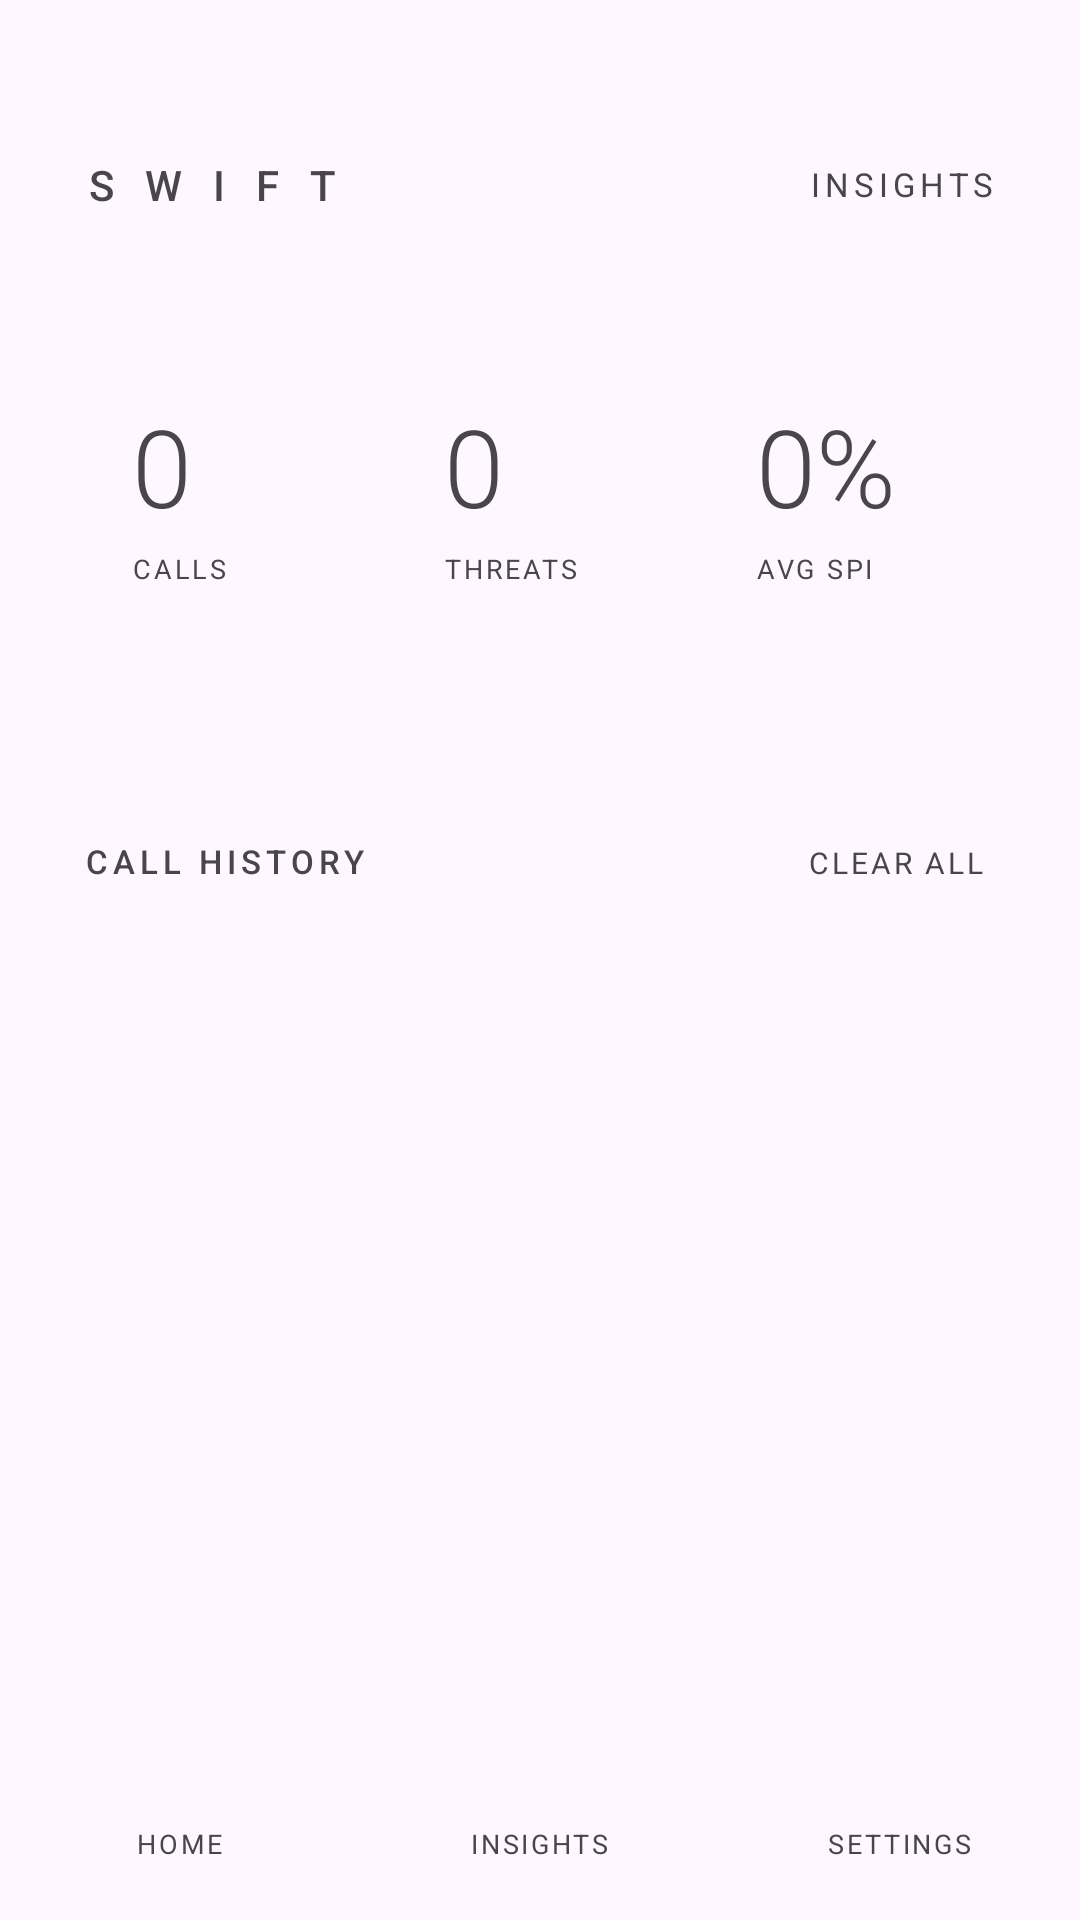

Write the Android layout XML for this screen, with the resource values it uses.
<!-- AndroidManifest.xml: application theme Theme.SWIFTGuard -->
<!-- res/layout/activity_insights.xml -->
<?xml version="1.0" encoding="utf-8"?>
<FrameLayout
    xmlns:android="http://schemas.android.com/apk/res/android"
    android:id="@+id/insightsRoot"
    android:layout_width="match_parent"
    android:layout_height="match_parent">

    <ScrollView
        android:layout_width="match_parent"
        android:layout_height="match_parent"
        android:layout_marginBottom="64dp">

        <LinearLayout
            android:layout_width="match_parent"
            android:layout_height="wrap_content"
            android:orientation="vertical"
            android:paddingStart="28dp"
            android:paddingEnd="28dp"
            android:paddingTop="52dp"
            android:paddingBottom="24dp">

            
            <LinearLayout
                android:layout_width="match_parent"
                android:layout_height="wrap_content"
                android:orientation="horizontal"
                android:gravity="center_vertical"
                android:layout_marginBottom="40dp">

                <TextView
                    android:layout_width="0dp"
                    android:layout_height="wrap_content"
                    android:layout_weight="1"
                    android:id="@+id/tvInsightsBrand"
                    android:text="S W I F T"
                    android:textSize="14sp"
                    android:letterSpacing="0.25"
                    android:fontFamily="sans-serif-medium" />

                <TextView
                    android:layout_width="wrap_content"
                    android:layout_height="wrap_content"
                    android:id="@+id/tvInsightsTitle"
                    android:text="INSIGHTS"
                    android:textSize="11sp"
                    android:letterSpacing="0.15" />
            </LinearLayout>

            
            <LinearLayout
                android:layout_width="match_parent"
                android:layout_height="wrap_content"
                android:orientation="horizontal"
                android:layout_marginBottom="32dp">

                
                <LinearLayout
                    android:id="@+id/cardTotalCalls"
                    android:layout_width="0dp"
                    android:layout_height="wrap_content"
                    android:layout_weight="1"
                    android:orientation="vertical"
                    android:paddingTop="20dp"
                    android:paddingBottom="20dp"
                    android:paddingStart="16dp"
                    android:paddingEnd="16dp"
                    android:layout_marginEnd="8dp">

                    <TextView
                        android:id="@+id/tvTotalCallsNum"
                        android:layout_width="wrap_content"
                        android:layout_height="wrap_content"
                        android:text="0"
                        android:textSize="36sp"
                        android:fontFamily="sans-serif-light" />
                    <TextView
                        android:id="@+id/tvTotalCallsLabel"
                        android:layout_width="wrap_content"
                        android:layout_height="wrap_content"
                        android:text="CALLS"
                        android:textSize="9sp"
                        android:letterSpacing="0.1"
                        android:layout_marginTop="4dp" />
                </LinearLayout>

                
                <LinearLayout
                    android:id="@+id/cardThreats"
                    android:layout_width="0dp"
                    android:layout_height="wrap_content"
                    android:layout_weight="1"
                    android:orientation="vertical"
                    android:paddingTop="20dp"
                    android:paddingBottom="20dp"
                    android:paddingStart="16dp"
                    android:paddingEnd="16dp"
                    android:layout_marginEnd="8dp">

                    <TextView
                        android:id="@+id/tvThreatNum"
                        android:layout_width="wrap_content"
                        android:layout_height="wrap_content"
                        android:text="0"
                        android:textSize="36sp"
                        android:fontFamily="sans-serif-light" />
                    <TextView
                        android:id="@+id/tvThreatLabel"
                        android:layout_width="wrap_content"
                        android:layout_height="wrap_content"
                        android:text="THREATS"
                        android:textSize="9sp"
                        android:letterSpacing="0.1"
                        android:layout_marginTop="4dp" />
                </LinearLayout>

                
                <LinearLayout
                    android:id="@+id/cardAvgSpi"
                    android:layout_width="0dp"
                    android:layout_height="wrap_content"
                    android:layout_weight="1"
                    android:orientation="vertical"
                    android:paddingTop="20dp"
                    android:paddingBottom="20dp"
                    android:paddingStart="16dp"
                    android:paddingEnd="16dp">

                    <TextView
                        android:id="@+id/tvAvgSpiNum"
                        android:layout_width="wrap_content"
                        android:layout_height="wrap_content"
                        android:text="0%"
                        android:textSize="36sp"
                        android:fontFamily="sans-serif-light" />
                    <TextView
                        android:id="@+id/tvAvgSpiLabel"
                        android:layout_width="wrap_content"
                        android:layout_height="wrap_content"
                        android:text="AVG SPI"
                        android:textSize="9sp"
                        android:letterSpacing="0.1"
                        android:layout_marginTop="4dp" />
                </LinearLayout>
            </LinearLayout>

            <View
                android:id="@+id/div1"
                android:layout_width="match_parent"
                android:layout_height="1dp"
                android:layout_marginBottom="28dp" />

            
            <LinearLayout
                android:layout_width="match_parent"
                android:layout_height="wrap_content"
                android:orientation="horizontal"
                android:layout_marginBottom="16dp">
                <TextView
                    android:id="@+id/tvHistoryLabel"
                    android:layout_width="0dp"
                    android:layout_height="wrap_content"
                    android:layout_weight="1"
                    android:text="CALL HISTORY"
                    android:textSize="11sp"
                    android:letterSpacing="0.15"
                    android:fontFamily="sans-serif-medium" />
                <TextView
                    android:id="@+id/tvClearLogs"
                    android:layout_width="wrap_content"
                    android:layout_height="wrap_content"
                    android:text="CLEAR ALL"
                    android:textSize="10sp"
                    android:letterSpacing="0.1"
                    android:padding="4dp"
                    android:background="?android:selectableItemBackground" />
            </LinearLayout>

            
            <LinearLayout
                android:id="@+id/llCallLogContainer"
                android:layout_width="match_parent"
                android:layout_height="wrap_content"
                android:orientation="vertical" />

        </LinearLayout>
    </ScrollView>

    
    <LinearLayout
        android:layout_width="match_parent"
        android:layout_height="64dp"
        android:layout_gravity="bottom"
        android:orientation="vertical"
        android:id="@+id/bottomBarInsights"
        android:elevation="8dp">

        <View android:layout_width="match_parent" android:layout_height="1dp" android:id="@+id/divBottom" />

        <LinearLayout
            android:layout_width="match_parent"
            android:layout_height="match_parent"
            android:orientation="horizontal">

            <LinearLayout android:layout_width="0dp" android:layout_height="match_parent" android:layout_weight="1"
                android:orientation="vertical" android:gravity="center" android:id="@+id/tabHome"
                android:background="?android:selectableItemBackground">
                <View android:layout_width="8dp" android:layout_height="8dp" android:id="@+id/dotHome" />
                <TextView android:layout_width="wrap_content" android:layout_height="wrap_content"
                    android:text="HOME" android:textSize="9sp" android:letterSpacing="0.1"
                    android:layout_marginTop="4dp" android:id="@+id/tvTabHome" />
            </LinearLayout>

            <LinearLayout android:layout_width="0dp" android:layout_height="match_parent" android:layout_weight="1"
                android:orientation="vertical" android:gravity="center" android:id="@+id/tabInsights"
                android:background="?android:selectableItemBackground">
                <View android:layout_width="8dp" android:layout_height="8dp" android:id="@+id/dotInsights" />
                <TextView android:layout_width="wrap_content" android:layout_height="wrap_content"
                    android:text="INSIGHTS" android:textSize="9sp" android:letterSpacing="0.1"
                    android:layout_marginTop="4dp" android:id="@+id/tvTabInsights" />
            </LinearLayout>

            <LinearLayout android:layout_width="0dp" android:layout_height="match_parent" android:layout_weight="1"
                android:orientation="vertical" android:gravity="center" android:id="@+id/tabSettings"
                android:background="?android:selectableItemBackground">
                <View android:layout_width="8dp" android:layout_height="8dp" android:id="@+id/dotSettings" />
                <TextView android:layout_width="wrap_content" android:layout_height="wrap_content"
                    android:text="SETTINGS" android:textSize="9sp" android:letterSpacing="0.1"
                    android:layout_marginTop="4dp" android:id="@+id/tvTabSettings" />
            </LinearLayout>
        </LinearLayout>
    </LinearLayout>

</FrameLayout>
<!-- resources referenced by this layout -->
<resources>
  <style name="Theme.SWIFTGuard" parent="Theme.Material3.DayNight.NoActionBar">
          <item name="colorPrimary">#6C5CE7</item>
          <item name="colorOnPrimary">#FFFFFF</item>
          <item name="android:statusBarColor">#0F0E17</item>
          <item name="android:windowLightStatusBar">false</item>
      </style>
</resources>
